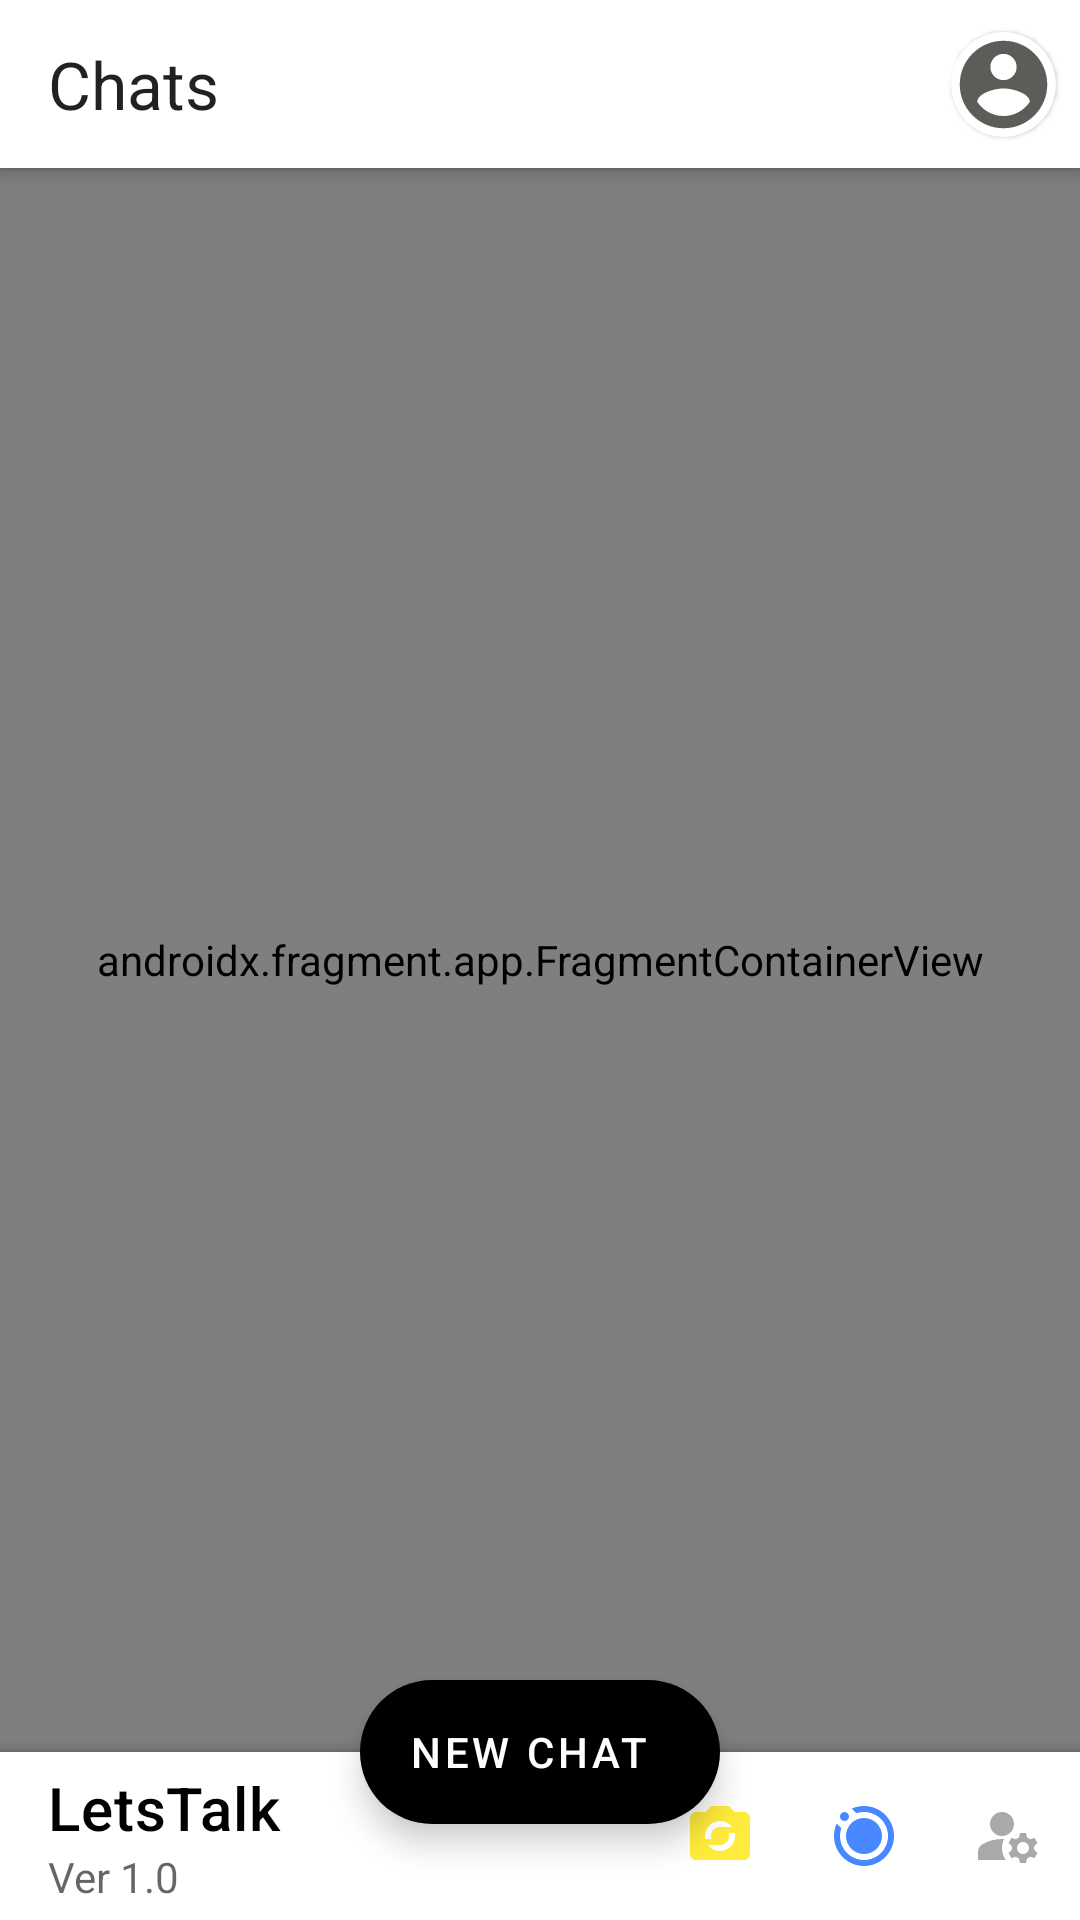

Write the Android layout XML for this screen, with the resource values it uses.
<!-- AndroidManifest.xml: application theme Theme.LetsTalk -->
<!-- res/layout/activity_main.xml -->
<?xml version="1.0" encoding="utf-8"?>
<androidx.drawerlayout.widget.DrawerLayout xmlns:android="http://schemas.android.com/apk/res/android"
    xmlns:app="http://schemas.android.com/apk/res-auto"
    xmlns:tools="http://schemas.android.com/tools"
    android:id="@+id/drawerLayout"
    android:layout_width="match_parent"
    android:layout_height="match_parent"
    tools:context=".activities.MainActivity"
    tools:openDrawer="end">

    <androidx.coordinatorlayout.widget.CoordinatorLayout
        android:layout_width="match_parent"
        android:layout_height="match_parent">

        <com.google.android.material.appbar.AppBarLayout
            android:id="@+id/mainAppBarLayout"
            android:layout_width="match_parent"
            android:layout_height="wrap_content"
            android:layout_gravity="top"
            app:layout_constraintEnd_toEndOf="parent"
            app:layout_constraintStart_toStartOf="parent"
            app:layout_constraintTop_toTopOf="parent">

            <com.google.android.material.appbar.MaterialToolbar
                android:id="@+id/mainToolBarTop"
                android:layout_width="match_parent"
                android:layout_height="?attr/actionBarSize"
                app:contentInsetStart="0dp">

                <androidx.constraintlayout.widget.ConstraintLayout
                    android:layout_width="match_parent"
                    android:layout_height="match_parent">

                    <TextView
                        android:layout_width="wrap_content"
                        android:layout_height="wrap_content"
                        android:layout_marginStart="16dp"
                        android:text="Chats"
                        android:textAppearance="@style/TextAppearance.AppCompat.Large"
                        app:layout_constraintBottom_toBottomOf="parent"
                        app:layout_constraintStart_toStartOf="parent"
                        app:layout_constraintTop_toTopOf="parent" />

                    <com.google.android.material.card.MaterialCardView
                        android:layout_width="35dp"
                        android:layout_height="35dp"
                        android:layout_marginEnd="8dp"
                        android:clickable="true"
                        android:focusable="true"
                        app:cardCornerRadius="20dp"
                        app:layout_constraintBottom_toBottomOf="parent"
                        app:layout_constraintEnd_toEndOf="parent"
                        app:layout_constraintTop_toTopOf="parent">

                        <ImageView
                            android:id="@+id/mainProfile"
                            android:layout_width="match_parent"
                            android:layout_height="match_parent"
                            android:src="@drawable/ic_account_circle" />

                    </com.google.android.material.card.MaterialCardView>

                </androidx.constraintlayout.widget.ConstraintLayout>

            </com.google.android.material.appbar.MaterialToolbar>

        </com.google.android.material.appbar.AppBarLayout>

        <androidx.fragment.app.FragmentContainerView
            android:id="@+id/main_nav_host_fragment"
            android:name="androidx.navigation.fragment.NavHostFragment"
            android:layout_width="match_parent"
            android:layout_height="match_parent"
            android:layout_marginBottom="?actionBarSize"
            app:defaultNavHost="true"
            app:layout_behavior="com.google.android.material.appbar.AppBarLayout$ScrollingViewBehavior"
            app:navGraph="@navigation/main_navigation" />


        <com.google.android.material.floatingactionbutton.ExtendedFloatingActionButton
            android:id="@+id/startNewChat"
            android:layout_width="wrap_content"
            android:layout_height="wrap_content"
            android:clickable="true"
            android:contentDescription="@null"
            android:focusable="true"
            android:tag="0"
            android:text="New Chat"
            android:textAlignment="center"
            app:layout_anchor="@id/mainBottomBar" />


        <com.google.android.material.bottomappbar.BottomAppBar
            android:id="@+id/mainBottomBar"
            android:layout_width="match_parent"
            android:layout_height="wrap_content"
            android:layout_gravity="bottom"
            app:contentInsetStart="0dp">

            <com.google.android.material.appbar.MaterialToolbar
                android:id="@+id/mainToolBarBottom"
                android:layout_width="match_parent"
                android:layout_height="match_parent"
                app:menu="@menu/main_menu"
                app:subtitle="Ver 1.0"
                app:subtitleTextAppearance="@style/TextAppearance.AppCompat.Small"
                app:title="@string/app_name" />


        </com.google.android.material.bottomappbar.BottomAppBar>
    </androidx.coordinatorlayout.widget.CoordinatorLayout>


    <LinearLayout
        android:layout_width="105dp"
        android:layout_height="match_parent"
        android:layout_gravity="end"
        android:layout_marginTop="?actionBarSize"
        android:layout_marginBottom="?actionBarSize">

        <com.google.android.material.card.MaterialCardView
            style="@style/CustomDrawer"
            android:layout_width="100dp"
            android:layout_height="match_parent"
            android:layout_marginTop="5dp"
            android:layout_marginBottom="5dp">

            <androidx.constraintlayout.widget.ConstraintLayout
                android:layout_width="match_parent"
                android:layout_height="match_parent">


                <ImageView
                    android:layout_width="20dp"
                    android:layout_height="20dp"
                    android:layout_marginEnd="2dp"
                    android:layout_marginBottom="5dp"
                    android:src="@drawable/ic_settings"
                    app:layout_constraintBottom_toTopOf="@+id/divider4"
                    app:layout_constraintEnd_toEndOf="parent" />


                <View
                    android:id="@+id/divider4"
                    android:layout_width="0dp"
                    android:layout_height="1dp"
                    android:layout_marginTop="8dp"
                    android:background="?android:attr/listDivider"
                    app:layout_constraintEnd_toEndOf="parent"
                    app:layout_constraintStart_toStartOf="parent"
                    app:layout_constraintTop_toBottomOf="@+id/addStory" />

                <com.google.android.material.card.MaterialCardView
                    android:id="@+id/addStory"
                    android:layout_width="wrap_content"
                    android:layout_height="wrap_content"
                    android:layout_marginTop="8dp"
                    app:cardCornerRadius="25dp"
                    app:layout_constraintEnd_toEndOf="parent"
                    app:layout_constraintStart_toStartOf="parent"
                    app:layout_constraintTop_toTopOf="parent">

                    <ImageView
                        android:id="@+id/imageView2"
                        android:layout_width="45dp"
                        android:layout_height="45dp"
                        android:src="@drawable/ic_account_circle" />


                </com.google.android.material.card.MaterialCardView>


                <androidx.recyclerview.widget.RecyclerView
                    android:id="@+id/recyclerView"
                    android:layout_width="0dp"
                    android:layout_height="0dp"
                    app:layout_constraintBottom_toBottomOf="parent"
                    app:layout_constraintEnd_toEndOf="parent"
                    app:layout_constraintStart_toStartOf="parent"
                    app:layout_constraintTop_toBottomOf="@+id/divider4"
                    tools:listitem="@layout/item_story" />


            </androidx.constraintlayout.widget.ConstraintLayout>

        </com.google.android.material.card.MaterialCardView>

    </LinearLayout>

</androidx.drawerlayout.widget.DrawerLayout>
<!-- res/layout/item_story.xml (included above) -->
<?xml version="1.0" encoding="utf-8"?>
<androidx.constraintlayout.widget.ConstraintLayout xmlns:android="http://schemas.android.com/apk/res/android"
    xmlns:app="http://schemas.android.com/apk/res-auto"
    android:layout_width="match_parent"
    android:layout_height="wrap_content">

    <com.google.android.material.card.MaterialCardView
        android:id="@+id/materialCardView3"
        android:layout_width="wrap_content"
        app:cardCornerRadius="25dp"
        android:layout_height="wrap_content"
        android:layout_marginTop="8dp"
        app:layout_constraintEnd_toEndOf="parent"
        app:layout_constraintStart_toStartOf="parent"
        app:layout_constraintTop_toTopOf="parent">


        <ImageView
            android:layout_width="45dp"
            android:layout_height="45dp"
            android:src="@drawable/ic_account_circle" />

    </com.google.android.material.card.MaterialCardView>

    <TextView
        android:layout_width="wrap_content"
        android:layout_height="wrap_content"
        android:layout_marginTop="8dp"
        android:text="User"
        android:textAppearance="@style/TextAppearance.MaterialComponents.Subtitle1"
        app:layout_constraintEnd_toEndOf="parent"
        app:layout_constraintStart_toStartOf="parent"
        app:layout_constraintTop_toBottomOf="@+id/materialCardView3" />


</androidx.constraintlayout.widget.ConstraintLayout>
<!-- resources referenced by this layout -->
<resources>
  <!-- drawable ic_account_circle (drawable) -->
  <vector android:height="24dp" android:tint="#5C5C59"
      android:viewportHeight="24" android:viewportWidth="24"
      android:width="24dp" xmlns:android="http://schemas.android.com/apk/res/android">
      <path android:fillColor="@android:color/white" android:pathData="M12,2C6.48,2 2,6.48 2,12s4.48,10 10,10 10,-4.48 10,-10S17.52,2 12,2zM12,5c1.66,0 3,1.34 3,3s-1.34,3 -3,3 -3,-1.34 -3,-3 1.34,-3 3,-3zM12,19.2c-2.5,0 -4.71,-1.28 -6,-3.22 0.03,-1.99 4,-3.08 6,-3.08 1.99,0 5.97,1.09 6,3.08 -1.29,1.94 -3.5,3.22 -6,3.22z"/>
  </vector>
  <string name="app_name">LetsTalk</string>
  <style name="CustomDrawer" parent="@style/Widget.MaterialComponents.CardView">
          <item name="shapeAppearance">@style/DrawerShape</item>
      </style>
  <style name="Theme.LetsTalk" parent="Theme.MaterialComponents.Light.NoActionBar">
          
          <item name="colorPrimary">@color/primaryColor</item>
          <item name="colorPrimaryVariant">@color/primaryDarkColor</item>
          <item name="colorOnPrimary">@color/primaryTextColor</item>
          
          <item name="colorSecondary">@color/secondaryColor</item>
          <item name="colorSecondaryVariant">@color/secondaryDarkColor</item>
          <item name="colorOnSecondary">@color/secondaryTextColor</item>
          
          <item name="android:statusBarColor">@color/white</item>
          <item name="android:windowLightStatusBar">true</item>
          
          <item name="toolbarStyle">@style/LightToolBar</item>
          <item name="bottomSheetStyle">@style/CustomBottomSheet</item>
  
          
          <item name="android:windowActivityTransitions">true</item>
  
          
          <item name="android:windowEnterTransition">@android:transition/explode</item>
          <item name="android:windowExitTransition">@android:transition/fade</item>
  
      </style>
  <style name="DrawerShape">
          <item name="cornerFamily">rounded</item>
          <item name="cornerSizeTopRight">20dp</item>
          <item name="cornerSizeTopLeft">20dp</item>
          <item name="cornerSizeBottomRight">20dp</item>
          <item name="cornerSizeBottomLeft">20dp</item>
      </style>
  <color name="primaryColor">#000000</color>
  <color name="primaryDarkColor">#f0f0f0</color>
  <color name="primaryTextColor">#000000</color>
  <color name="secondaryColor">#000000</color>
  <color name="secondaryDarkColor">#000000</color>
  <color name="secondaryTextColor">#ffffff</color>
  <color name="white">#ffffff</color>
  <style name="LightToolBar" parent="Widget.MaterialComponents.Toolbar.Primary">
          <item name="materialThemeOverlay">@style/ThemeOverlay.App.Toolbar</item>
      </style>
  <style name="CustomBottomSheet" parent="Widget.MaterialComponents.BottomSheet.Modal">
          <item name="shapeAppearanceOverlay">@style/CustomShapeAppearance</item>
      </style>
  <style name="ThemeOverlay.App.Toolbar" parent="">
          <item name="colorPrimary">@color/white</item>
          <item name="colorPrimaryVariant">@color/secondaryDarkColor</item>
          <item name="colorOnPrimary">@color/black</item>
      </style>
  <style name="CustomShapeAppearance">
          <item name="cornerFamily">rounded</item>
          <item name="cornerSizeTopRight">20dp</item>
          <item name="cornerSizeTopLeft">20dp</item>
          <item name="cornerSizeBottomRight">0dp</item>
          <item name="cornerSizeBottomLeft">0dp</item>
      </style>
  <color name="black">#000000</color>
</resources>
